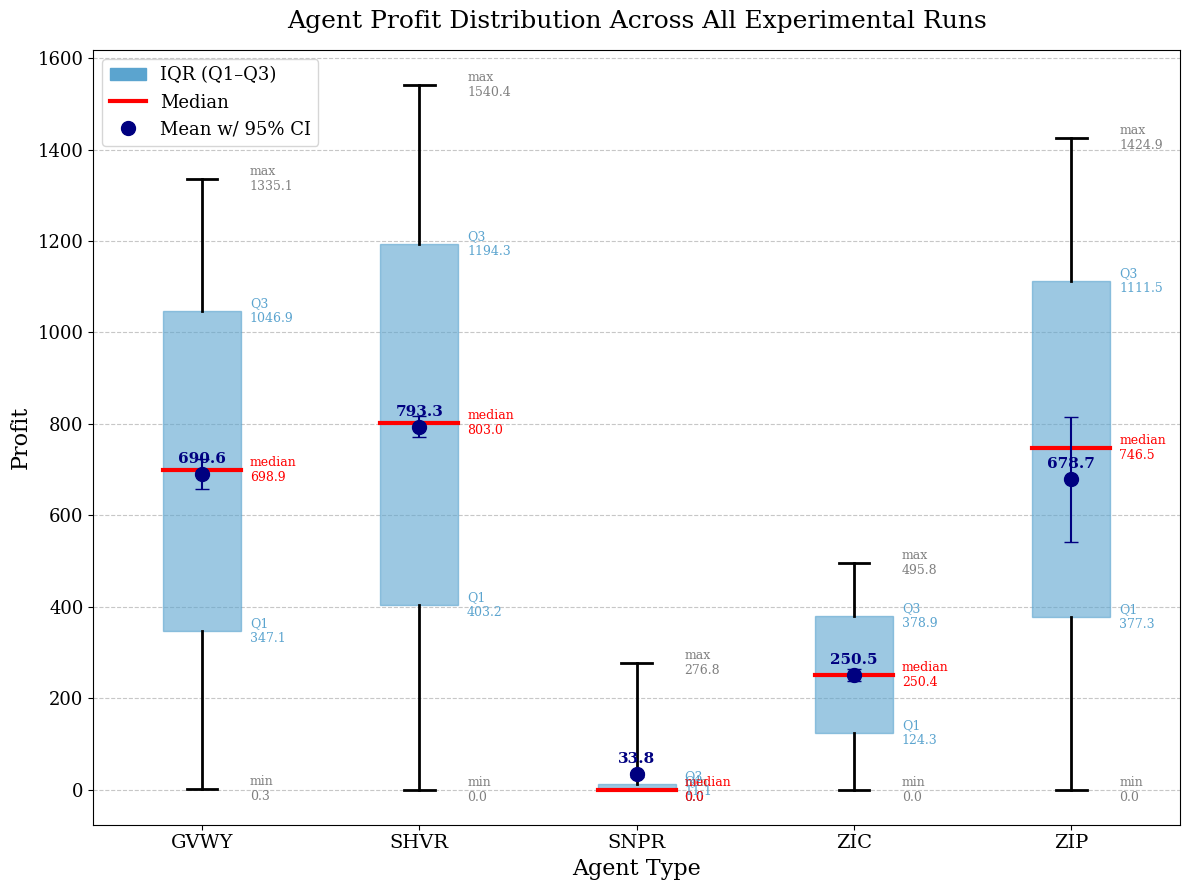

This figure's Python source:
import matplotlib.pyplot as plt
import numpy as np

plt.rcParams.update({
    "font.family": "serif",
    "axes.titlesize": 18,
    "axes.labelsize": 15,
    "xtick.labelsize": 13,
    "ytick.labelsize": 13,
    "legend.fontsize": 13
})

# Agent summary statistics (raw data from all runs)
agents = ['GVWY', 'SHVR', 'SNPR', 'ZIC', 'ZIP']
means = {
    'GVWY': [757.15, 674.80, 672.28, 672.09, 676.85],
    'SHVR': [831.66, 807.20, 780.75, 781.58, 765.36],
    'SNPR': [43.93, 33.33, 33.72, 29.70, 28.41],
    'ZIC': [259.26, 241.26, 270.01, 249.76, 232.04],
    'ZIP': [782.88, 759.32, 723.56, 723.70, 403.90]
}

stds = {
    'GVWY': [415.27, 387.09, 387.70, 389.15, 388.11],
    'SHVR': [452.53, 458.14, 448.31, 448.83, 440.50],
    'SNPR': [79.13, 72.73, 72.98, 68.14, 65.57],
    'ZIC': [144.84, 141.68, 162.80, 145.04, 141.54],
    'ZIP': [426.94, 426.42, 412.47, 421.23, 403.90]
}

mins = {
    'GVWY': [0.00, 0.37, 0.73, 0.09, 0.35],
    'SHVR': [0.00, 0.00, 0.00, 0.00, 0.00],
    'SNPR': [0.00, 0.00, 0.00, 0.00, 0.00],
    'ZIC': [0.00, 0.00, 0.00, 0.00, 0.00],
    'ZIP': [0.07, 0.00, 0.11, 0.00, 0.00]
}

q1s = {
    'GVWY': [389.80, 338.99, 332.03, 335.96, 338.69],
    'SHVR': [437.96, 409.59, 391.53, 392.02, 384.98],
    'SNPR': [0.00, 0.00, 0.00, 0.00, 0.00],
    'ZIC': [132.63, 118.16, 124.70, 122.62, 123.20],
    'ZIP': [408.92, 399.34, 365.36, 357.46, 355.40]
}

medians = {
    'GVWY': [784.17, 676.83, 682.13, 670.84, 680.73],
    'SHVR': [866.75, 814.59, 778.83, 787.19, 767.41],
    'SNPR': [0.00, 0.00, 0.00, 0.00, 0.00],
    'ZIC': [263.37, 239.92, 267.20, 251.67, 230.00],
    'ZIP': [815.09, 762.20, 726.59, 722.57, 705.83]
}

q3s = {
    'GVWY': [1155.20, 1023.32, 1024.70, 1012.45, 1018.67],
    'SHVR': [1250.29, 1216.23, 1179.87, 1170.92, 1154.11],
    'SNPR': [55.54, 0.00, 0.00, 0.00, 0.00],
    'ZIC': [400.73, 365.11, 413.00, 375.46, 340.00],
    'ZIP': [1179.74, 1144.00, 1089.96, 1089.17, 1054.83]
}

maxs = {
    'GVWY': [1363.07, 1316.55, 1319.00, 1341.18, 1335.65],
    'SHVR': [1513.49, 1566.76, 1545.03, 1552.57, 1524.22],
    'SNPR': [272.84, 280.90, 279.70, 283.10, 267.60],
    'ZIC': [474.57, 484.09, 534.90, 505.07, 480.20],
    'ZIP': [1417.46, 1457.70, 1411.99, 1446.62, 1390.67]
}

# Calculate averages for plotting
avg_means = [np.mean(means[agent]) for agent in agents]
avg_stds = [np.mean(stds[agent]) for agent in agents]
avg_mins = [np.mean(mins[agent]) for agent in agents]
avg_q1s = [np.mean(q1s[agent]) for agent in agents]
avg_medians = [np.mean(medians[agent]) for agent in agents]
avg_q3s = [np.mean(q3s[agent]) for agent in agents]
avg_maxs = [np.mean(maxs[agent]) for agent in agents]

# Calculate 95% confidence intervals for means
n_runs = 5  # Number of runs
confidence_intervals = [1.96 * (np.std(means[agent], ddof=1) / np.sqrt(n_runs)) for agent in agents]

# Print calculated values for verification
print("Average statistics across all runs:")
for i, agent in enumerate(agents):
    print(
        f"{agent}: Mean={avg_means[i]:.2f}, Median={avg_medians[i]:.2f}, Min={avg_mins[i]:.2f}, Max={avg_maxs[i]:.2f}")

# Plotting
positions = np.arange(len(agents))
fig, ax = plt.subplots(figsize=(12, 9))

# Draw box (IQR: Q1 to Q3)
for i in range(len(agents)):
    ax.add_patch(plt.Rectangle(
        (positions[i] - 0.18, avg_q1s[i]), 0.36, avg_q3s[i] - avg_q1s[i],
        color='#5BA4CF', alpha=0.6, zorder=1, label='_nolegend_'
    ))

# Whiskers: Min to Q1, Q3 to Max
for i in range(len(agents)):
    # Lower whisker
    ax.plot([positions[i], positions[i]], [avg_mins[i], avg_q1s[i]], color='black', lw=2, zorder=2)
    # Upper whisker
    ax.plot([positions[i], positions[i]], [avg_q3s[i], avg_maxs[i]], color='black', lw=2, zorder=2)
    # Whisker end caps
    ax.plot([positions[i] - 0.07, positions[i] + 0.07], [avg_mins[i], avg_mins[i]], color='black', lw=2, zorder=2)
    ax.plot([positions[i] - 0.07, positions[i] + 0.07], [avg_maxs[i], avg_maxs[i]], color='black', lw=2, zorder=2)

# Median line
for i in range(len(agents)):
    ax.plot([positions[i] - 0.18, positions[i] + 0.18], [avg_medians[i], avg_medians[i]], color='red', lw=3, zorder=3,
            label='_nolegend_')

# Mean marker and annotation with 95% confidence intervals
for i in range(len(agents)):
    ax.plot(positions[i], avg_means[i], marker='o', color='navy', markersize=10, zorder=4, label='_nolegend_')

    # Error bars for 95% confidence interval
    ax.errorbar(positions[i], avg_means[i], yerr=confidence_intervals[i],
                fmt='none', ecolor='navy', capsize=5, zorder=3)

    # Mean value annotation
    ax.annotate(f"{avg_means[i]:.1f}", (positions[i], avg_means[i]),
                textcoords="offset points", xytext=(0, 8),
                ha='center', fontsize=11, fontweight='bold', color='navy')

# Annotate min, Q1, median, Q3, max
for i in range(len(agents)):
    # Min
    ax.annotate(f"min\n{avg_mins[i]:.1f}", (positions[i] + 0.22, avg_mins[i]), va='center', ha='left', fontsize=9,
                color='gray')
    # Q1
    ax.annotate(f"Q1\n{avg_q1s[i]:.1f}", (positions[i] + 0.22, avg_q1s[i]), va='center', ha='left', fontsize=9,
                color='#5BA4CF')
    # Median
    ax.annotate(f"median\n{avg_medians[i]:.1f}", (positions[i] + 0.22, avg_medians[i]), va='center', ha='left',
                fontsize=9, color='red')
    # Q3
    ax.annotate(f"Q3\n{avg_q3s[i]:.1f}", (positions[i] + 0.22, avg_q3s[i]), va='center', ha='left', fontsize=9,
                color='#5BA4CF')
    # Max
    ax.annotate(f"max\n{avg_maxs[i]:.1f}", (positions[i] + 0.22, avg_maxs[i]), va='center', ha='left', fontsize=9,
                color='gray')

# Axes and title
ax.set_xticks(positions)
ax.set_xticklabels(agents, fontsize=14)
ax.set_ylabel('Profit', fontsize=16)
ax.set_xlabel('Agent Type', fontsize=16)
ax.set_title('Agent Profit Distribution Across All Experimental Runs', fontsize=18, pad=16)
ax.grid(axis='y', linestyle='--', alpha=0.7)
ax.set_axisbelow(True)

# Custom legend
import matplotlib.patches as mpatches

legend_elements = [
    mpatches.Patch(color='#5BA4CF', label='IQR (Q1–Q3)'),
    plt.Line2D([0], [0], color='red', lw=3, label='Median'),
    plt.Line2D([0], [0], color='navy', marker='o', linestyle='None', markersize=10, label='Mean w/ 95% CI')
]
ax.legend(handles=legend_elements, loc='upper left', frameon=True)

ax.set_xlim(-0.5, len(agents) - 0.5)
plt.tight_layout()
# plt.savefig('agent_profit_summary.pdf', dpi=500, bbox_inches='tight')
plt.savefig('agent_profit_summary.png', dpi=500, bbox_inches='tight')
plt.show()